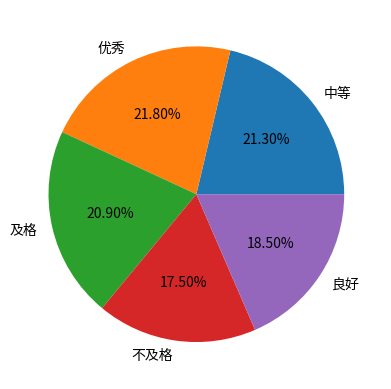

Write the Python code that produced this figure.
import matplotlib.pyplot as plt
import random
gradewords = ('优秀', '良好', '中等', '及格', '不及格')
testwords = [random.choice(gradewords) for i in range(1000)]
result = dict()
for item in testwords:
    if item in testwords:
        result[item] = result.get(item, 0)+1
for key, v in result.items():
    print(key, v, sep='--->')
plt.pie(result.values(), labels=result.keys(), autopct='%.2f%%')
plt.show()
